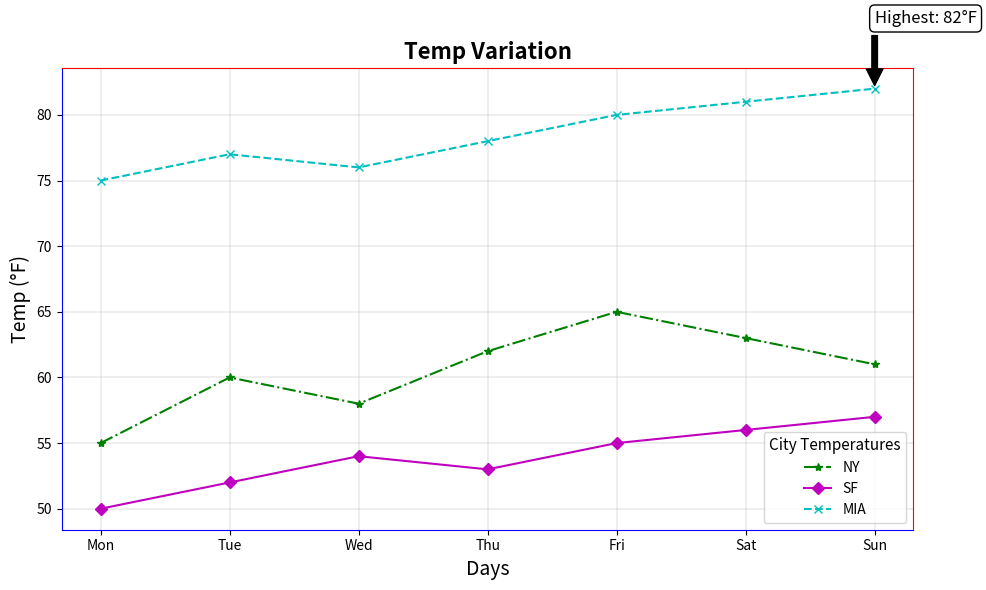

Reproduce this figure in Python.
import matplotlib.pyplot as plt
import numpy as np

title = "Temp Variation"
x_label = "Days"
y_label = "Temp (°F)"

days = ["Mon", "Tue", "Wed", "Thu", "Fri", "Sat", "Sun"]

new_york_temp = [55, 60, 58, 62, 65, 63, 61]          
san_francisco_temp = [50, 52, 54, 53, 55, 56, 57]    
miami_temp = [75, 77, 76, 78, 80, 81, 82]            

fig, ax = plt.subplots(figsize=(10, 6))

ax.plot(days, new_york_temp, marker='*', linestyle='-.', color='g', label='NY')
ax.plot(days, san_francisco_temp, marker='D', linestyle='-', color='m', label='SF')
ax.plot(days, miami_temp, marker='x', linestyle='--', color='c', label='MIA')

plt.title(title, fontsize=16, fontweight='bold')
plt.xlabel(x_label, fontsize=14)
plt.ylabel(y_label, fontsize=14)

plt.grid(True, linestyle='-', linewidth=0.3)
plt.legend(loc='lower right', fontsize=10, title="City Temperatures", title_fontsize='11')

max_temp_miami = max(miami_temp)
max_temp_day = days[miami_temp.index(max_temp_miami)]
plt.annotate(f'Highest: {max_temp_miami}°F',
             xy=(max_temp_day, max_temp_miami),
             xytext=(max_temp_day, max_temp_miami + 5),
             arrowprops=dict(facecolor='black', shrink=0.05),
             fontsize=12, bbox=dict(boxstyle="round,pad=0.3", edgecolor="black", facecolor="white"))

ax.spines['top'].set_color('red')
ax.spines['right'].set_color('red')
ax.spines['left'].set_color('blue')
ax.spines['bottom'].set_color('blue')

plt.tight_layout()

plt.show()
